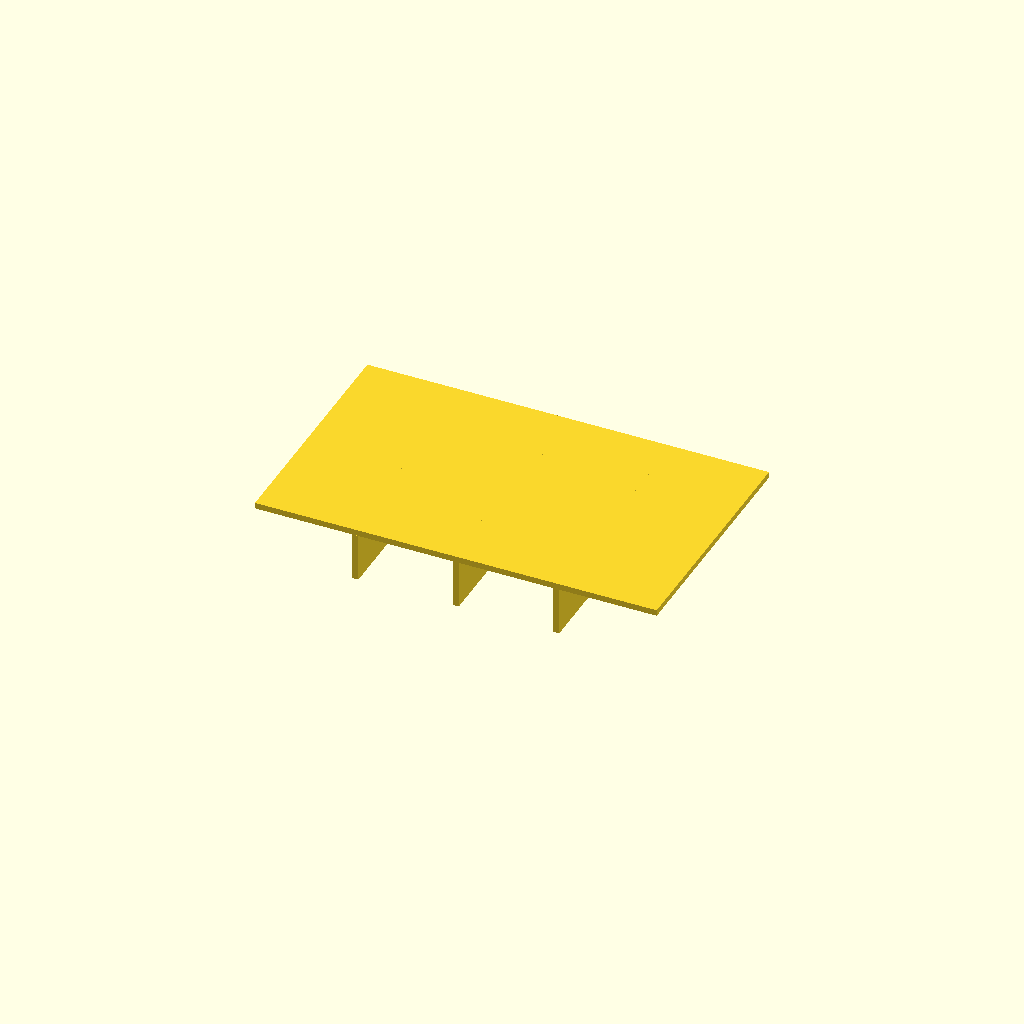
Cell 1: rendered with the file's own defaults.
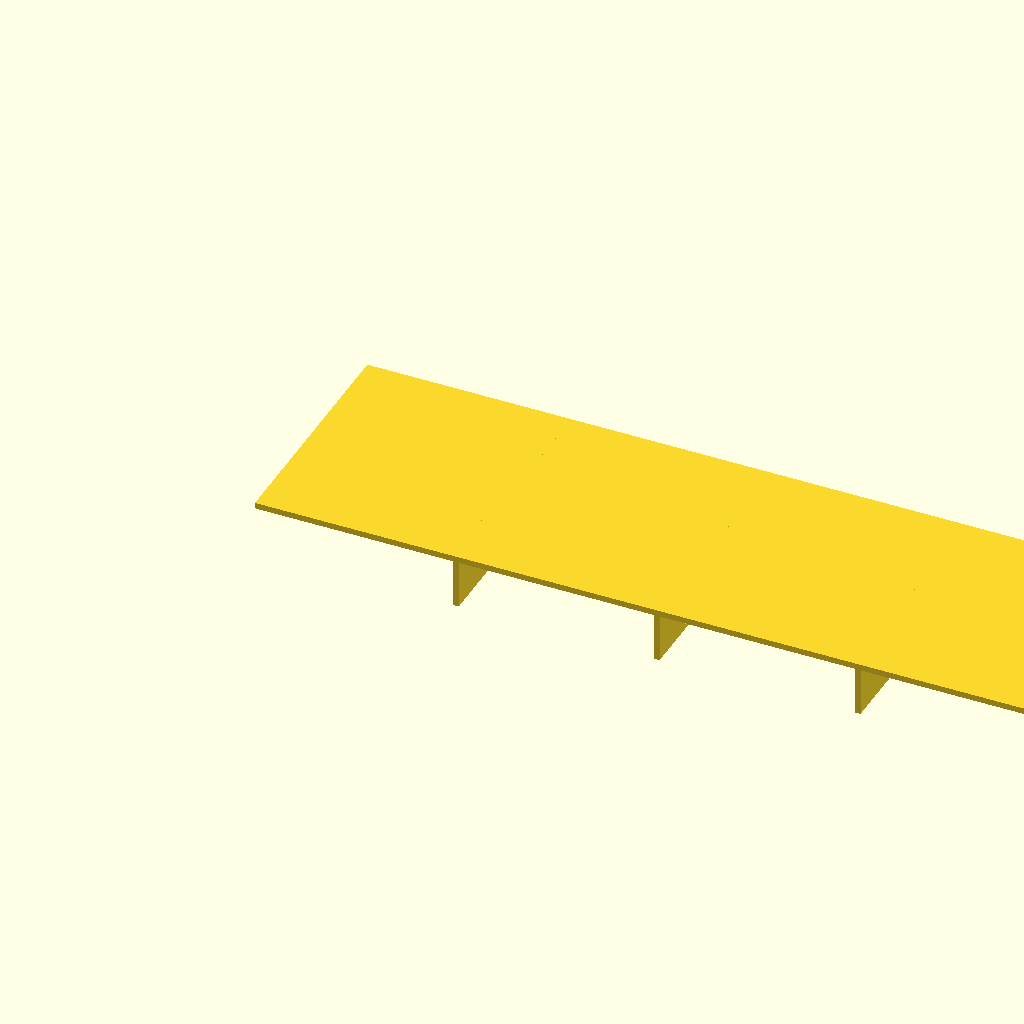
Cell 2: the same model with panel_l = 200.
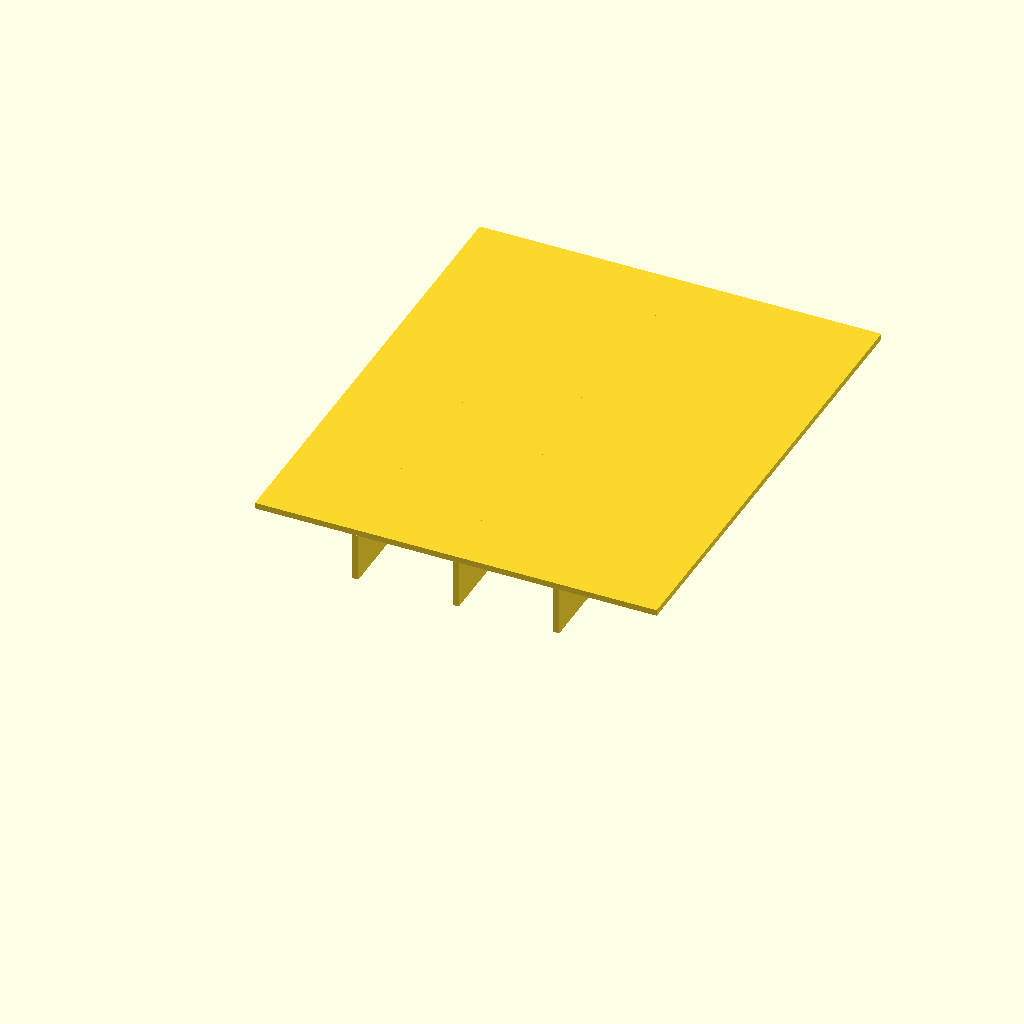
Cell 3: the same model with panel_w = 120.
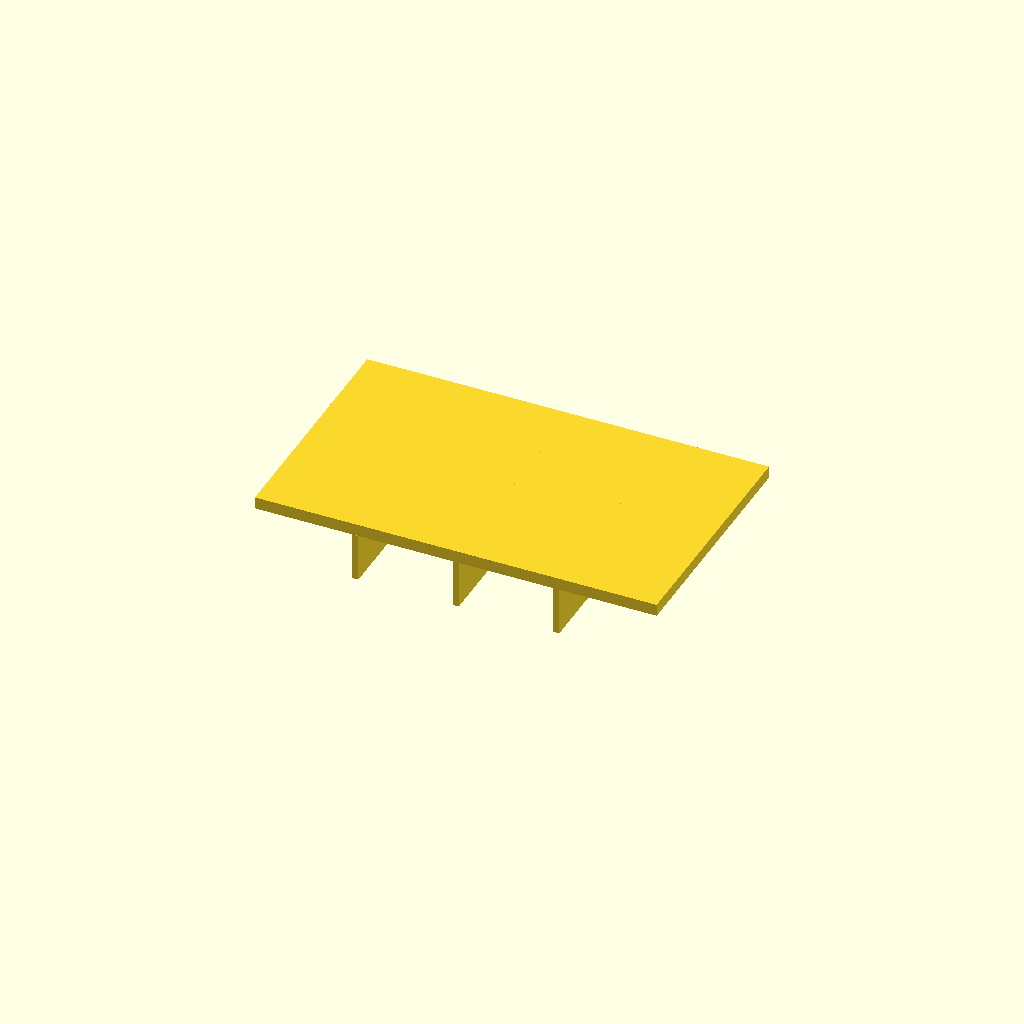
Cell 4 — panel_t set to 3, the other parameters unchanged.
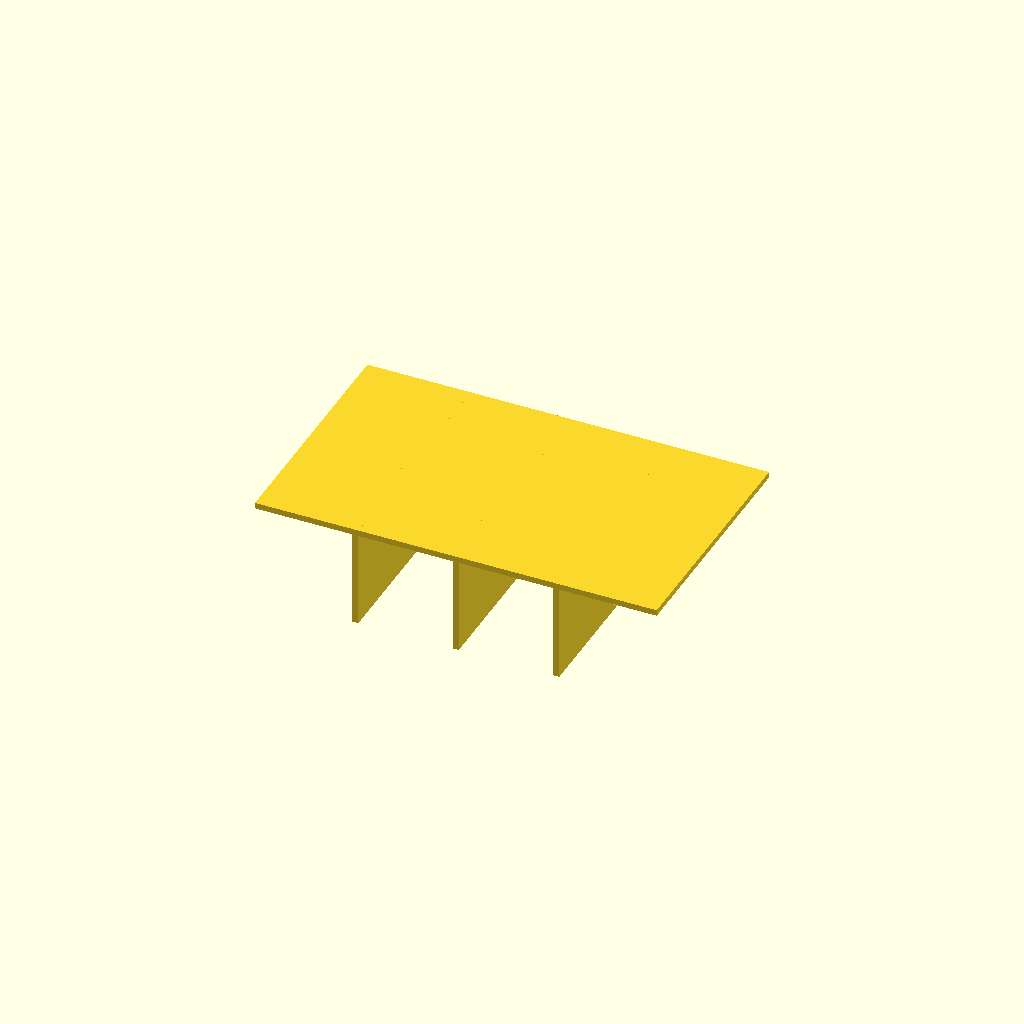
Cell 5: the same model with rib_h = 24.
All cells are drawn from one camera (rotation 55°, 0°, 25°, orthographic, colour scheme Cornfield), so only the parameter changes between them.
Source of the model, optional_data/data/scale1/thinwalls/part_0145.scad:
$fn = 32;

// ----------------------------------------------------------------------
// Ribbed panel: 1.5 mm panel
// ----------------------------------------------------------------------

// --- parameters (mm) ---
panel_l = 100;            // panel length, X
panel_w = 60;             // panel width, Y
panel_t = 1.5;            // panel thickness, Z
rib_t = 1.5;              // rib thickness
rib_h = 12;               // rib height below the panel
ribs = 3;                 // number of ribs

total_h = panel_t + rib_h;  // overall height

union() {
  cube([panel_l, panel_w, panel_t]);
  for (i = [1 : ribs])
    translate([i * panel_l / (ribs + 1) - rib_t / 2, 0, -rib_h])
      cube([rib_t, panel_w, rib_h + panel_t]);
}
Parameter table extracted from the source (name, type, default, range or options):
panel_l: number, default 100
panel_w: number, default 60
panel_t: number, default 1.5
rib_t: number, default 1.5
rib_h: number, default 12
ribs: number, default 3
